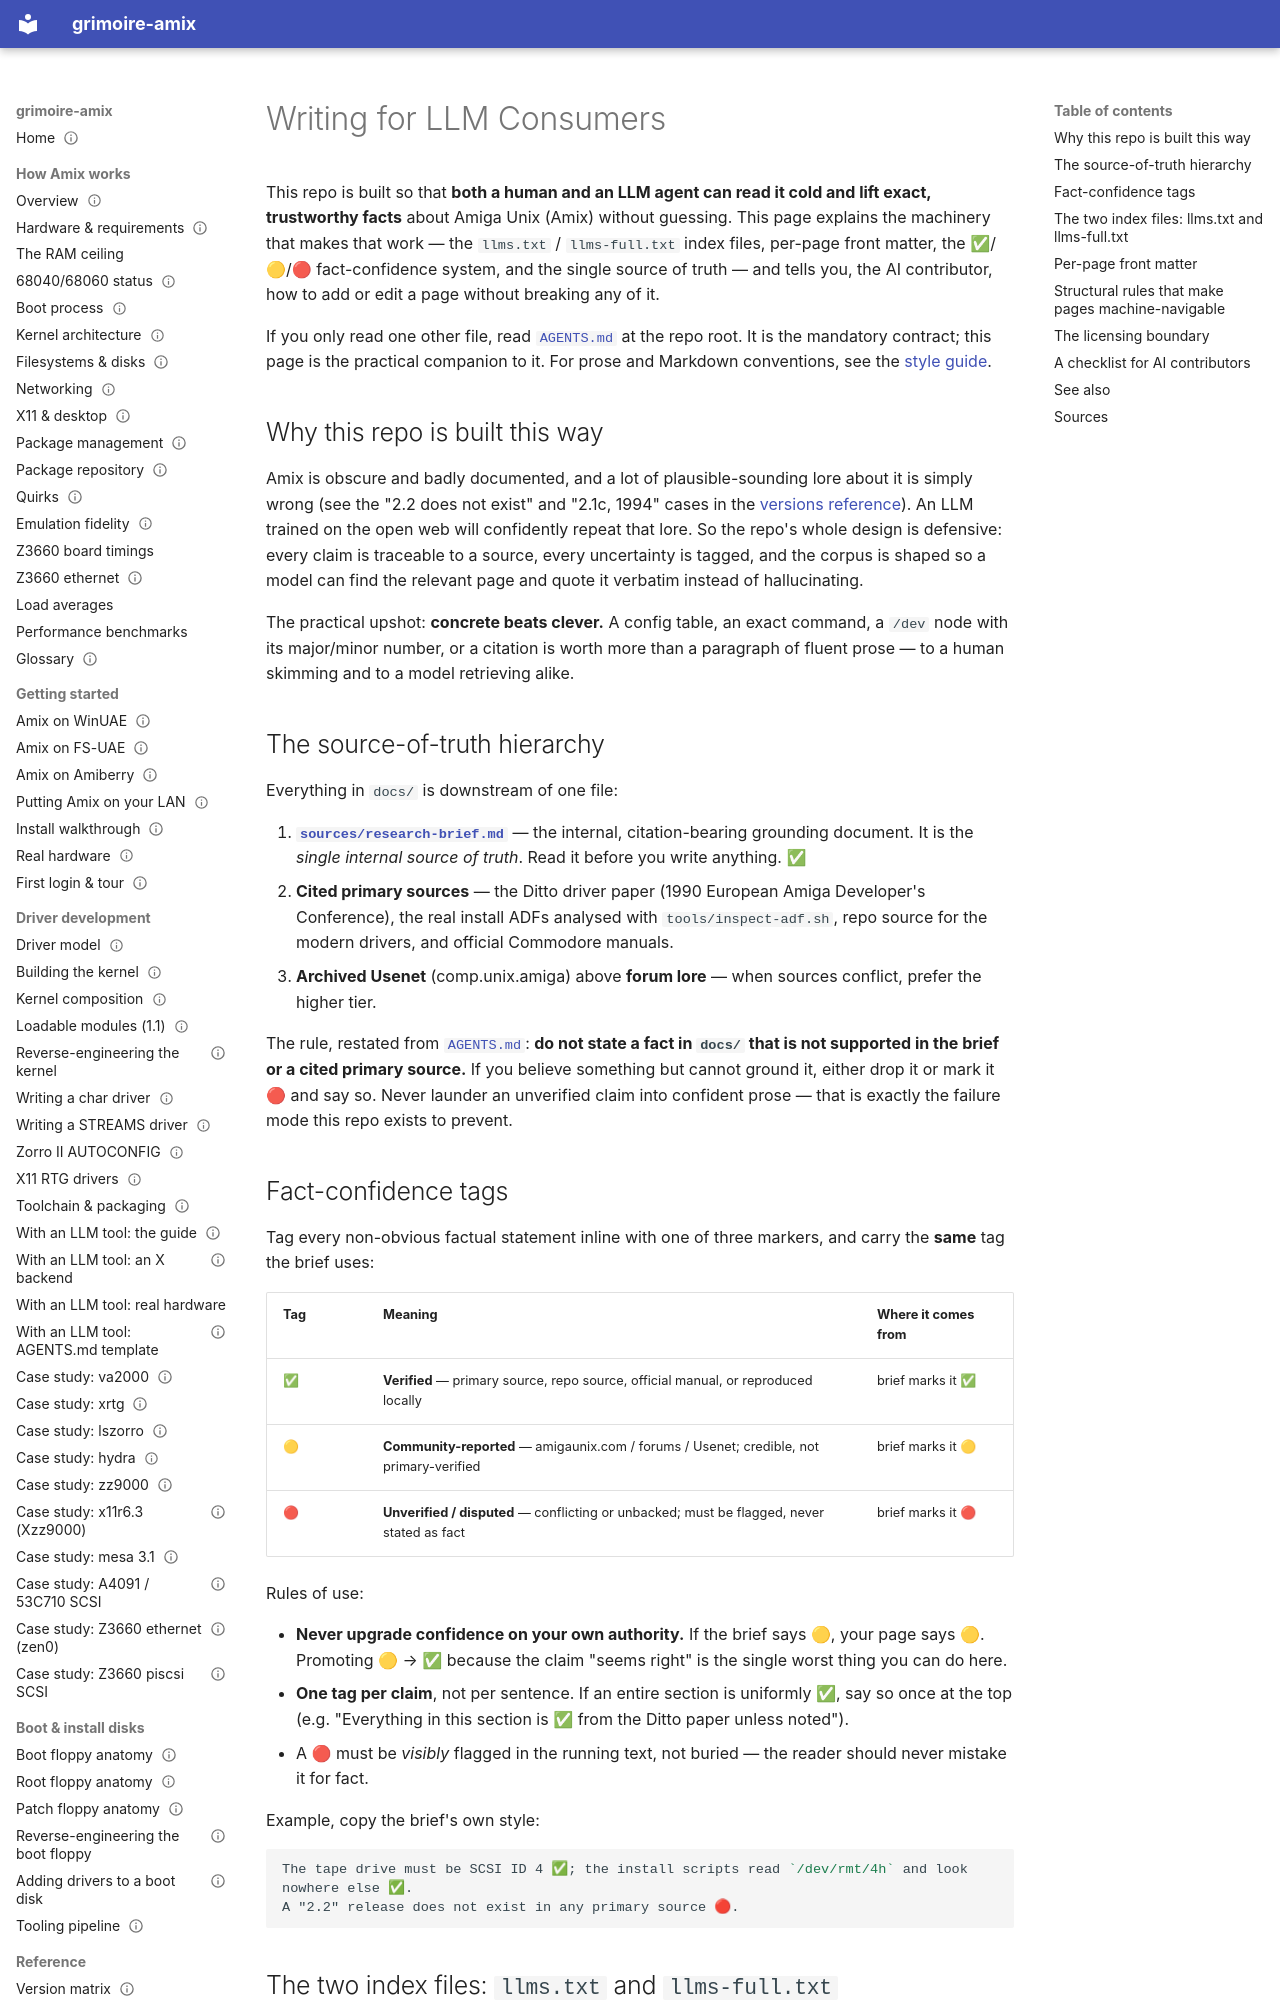

repository: amigaux/grimoire · page: contributing/writing-for-llms/index.html · generator: mkdocs

---
title: Writing for LLM Consumers
summary: How this repo is structured for AI agents and how to contribute as one.
status: draft
---

# Writing for LLM Consumers

This repo is built so that **both a human and an LLM agent can read it cold and lift exact, trustworthy facts** about Amiga Unix (Amix) without guessing. This page explains the machinery that makes that work — the `llms.txt` / `llms-full.txt` index files, per-page front matter, the ✅/🟡/🔴 fact-confidence system, and the single source of truth — and tells you, the AI contributor, how to add or edit a page without breaking any of it.

If you only read one other file, read [`AGENTS.md`](https://github.com/amigaux/grimoire/blob/master/AGENTS.md) at the repo root. It is the mandatory contract; this page is the practical companion to it. For prose and Markdown conventions, see the [style guide](style-guide.md).

## Why this repo is built this way

Amix is obscure and badly documented, and a lot of plausible-sounding lore about it is simply wrong (see the "2.2 does not exist" and "2.1c, 1994" cases in the [versions reference](../reference/versions.md)). An LLM trained on the open web will confidently repeat that lore. So the repo's whole design is defensive: every claim is traceable to a source, every uncertainty is tagged, and the corpus is shaped so a model can find the relevant page and quote it verbatim instead of hallucinating.

The practical upshot: **concrete beats clever.** A config table, an exact command, a `/dev` node with its major/minor number, or a citation is worth more than a paragraph of fluent prose — to a human skimming and to a model retrieving alike.

## The source-of-truth hierarchy

Everything in `docs/` is downstream of one file:

1. **[`sources/research-brief.md`](https://github.com/amigaux/grimoire/blob/master/sources/research-brief.md)** — the internal, citation-bearing grounding document. It is the *single internal source of truth*. Read it before you write anything. ✅
2. **Cited primary sources** — the Ditto driver paper (1990 European Amiga Developer's Conference), the real install ADFs analysed with `tools/inspect-adf.sh`, repo source for the modern drivers, and official Commodore manuals.
3. **Archived Usenet** (comp.unix.amiga) above **forum lore** — when sources conflict, prefer the higher tier.

The rule, restated from [`AGENTS.md`](https://github.com/amigaux/grimoire/blob/master/AGENTS.md): **do not state a fact in `docs/` that is not supported in the brief or a cited primary source.** If you believe something but cannot ground it, either drop it or mark it 🔴 and say so. Never launder an unverified claim into confident prose — that is exactly the failure mode this repo exists to prevent.

## Fact-confidence tags

Tag every non-obvious factual statement inline with one of three markers, and carry the **same** tag the brief uses:

| Tag | Meaning | Where it comes from |
|---|---|---|
| ✅ | **Verified** — primary source, repo source, official manual, or reproduced locally | brief marks it ✅ |
| 🟡 | **Community-reported** — amigaunix.com / forums / Usenet; credible, not primary-verified | brief marks it 🟡 |
| 🔴 | **Unverified / disputed** — conflicting or unbacked; must be flagged, never stated as fact | brief marks it 🔴 |

Rules of use:

- **Never upgrade confidence on your own authority.** If the brief says 🟡, your page says 🟡. Promoting 🟡 → ✅ because the claim "seems right" is the single worst thing you can do here.
- **One tag per claim**, not per sentence. If an entire section is uniformly ✅, say so once at the top (e.g. "Everything in this section is ✅ from the Ditto paper unless noted").
- A 🔴 must be *visibly* flagged in the running text, not buried — the reader should never mistake it for fact.

Example, copy the brief's own style:

```markdown
The tape drive must be SCSI ID 4 ✅; the install scripts read `/dev/rmt/4h` and look nowhere else ✅.
A "2.2" release does not exist in any primary source 🔴.
```
